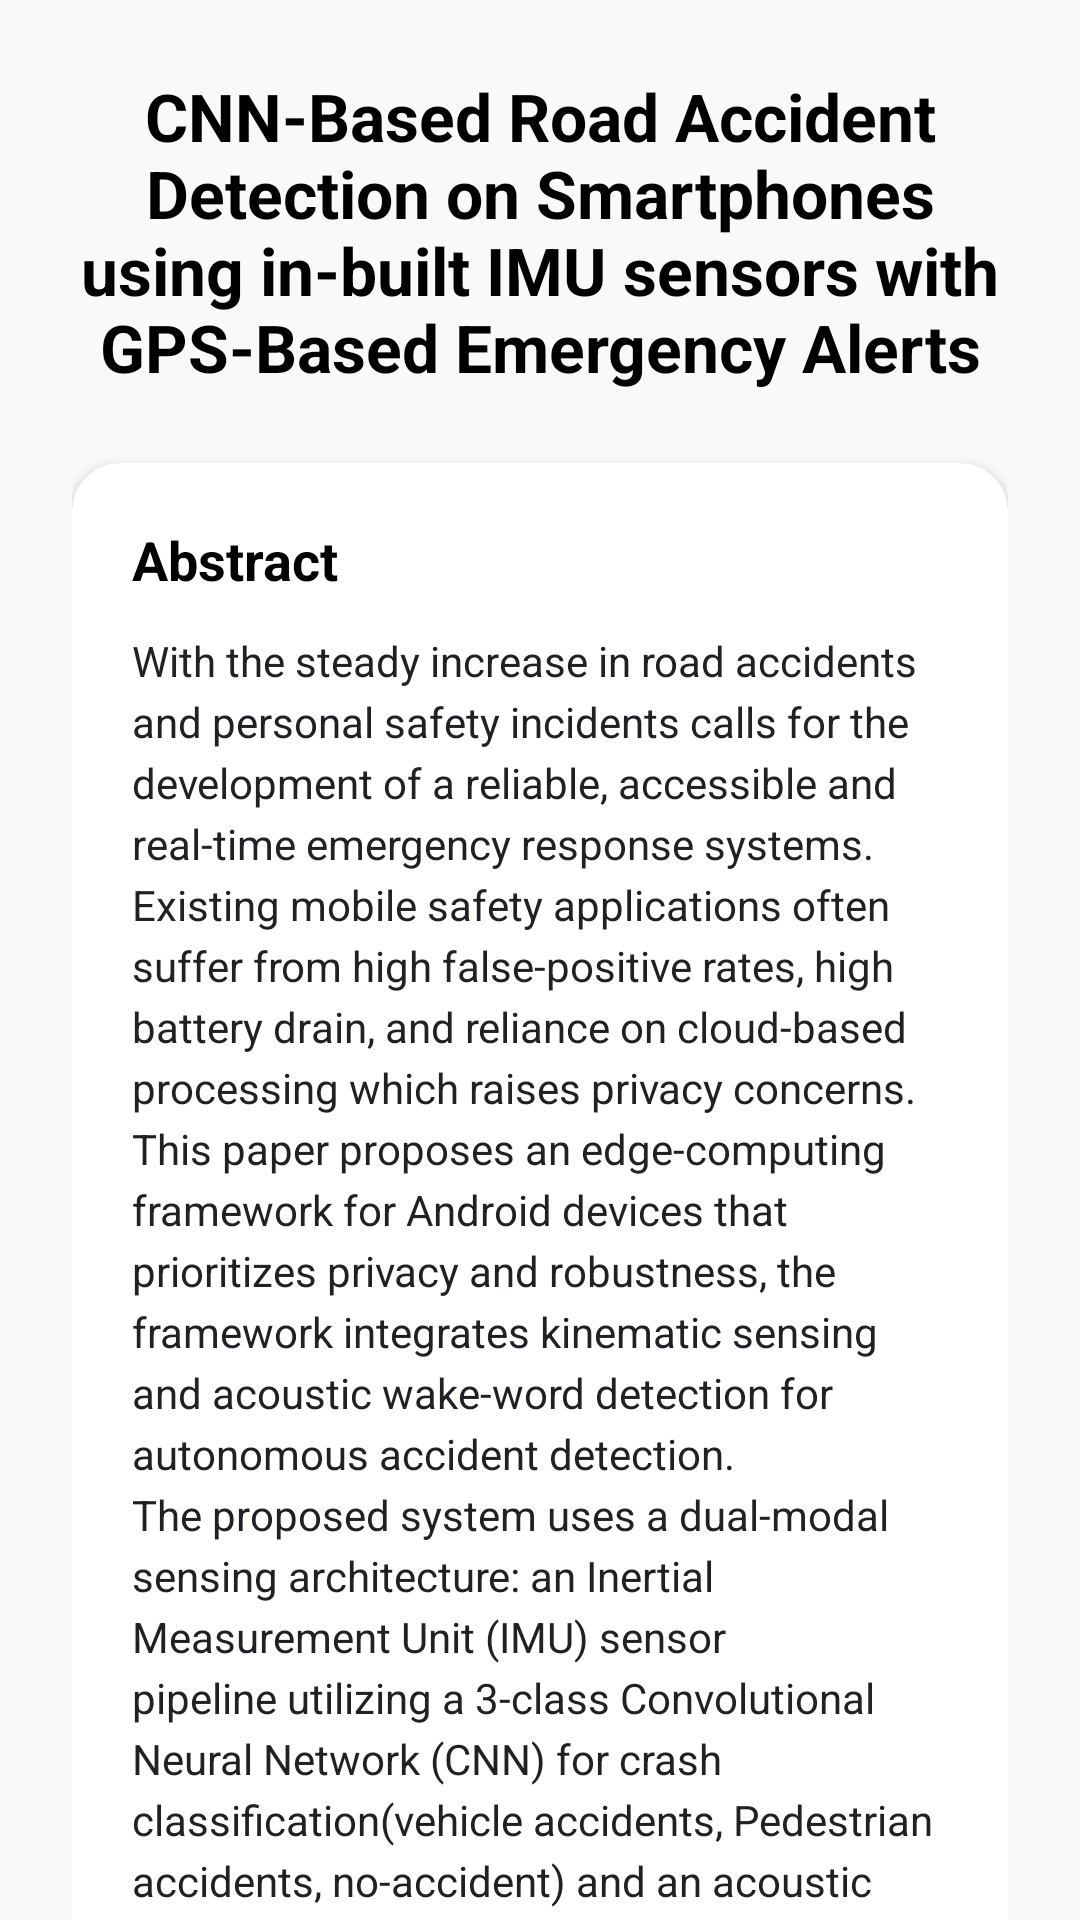

Layout XML and referenced resources for this Android screen:
<!-- AndroidManifest.xml: application theme Theme.DemoApp -->
<!-- res/layout/fragment_about_project.xml -->
<?xml version="1.0" encoding="utf-8"?>
<androidx.core.widget.NestedScrollView xmlns:android="http://schemas.android.com/apk/res/android"
    xmlns:app="http://schemas.android.com/apk/res-auto"
    xmlns:tools="http://schemas.android.com/tools"
    android:layout_width="match_parent"
    android:layout_height="match_parent"
    android:background="?attr/android:windowBackground"
    >

    <LinearLayout
        android:layout_width="match_parent"
        android:layout_height="wrap_content"
        android:orientation="vertical"
        android:padding="24dp">

        <TextView
            android:id="@+id/tvTitle"
            android:layout_width="match_parent"
            android:layout_height="wrap_content"
            android:text="@string/ProjectTitle"
            android:textAlignment="center"
            android:textColor="?attr/colorOnBackground"
            android:textSize="22sp"
            android:textStyle="bold" />

        <com.google.android.material.card.MaterialCardView
            android:layout_width="match_parent"
            android:layout_height="wrap_content"
            android:layout_marginTop="24dp"
            app:cardBackgroundColor="?attr/colorSurface"
            app:cardCornerRadius="16dp"
            app:cardElevation="2dp"
            app:strokeWidth="0dp">

            <LinearLayout
                android:layout_width="match_parent"
                android:layout_height="wrap_content"
                android:orientation="vertical"
                android:padding="20dp">

                <TextView
                    android:layout_width="wrap_content"
                    android:layout_height="wrap_content"
                    android:text="Abstract"
                    android:textColor="?attr/colorPrimary"
                    android:textSize="18sp"
                    android:textStyle="bold" />

                <TextView
                    android:id="@+id/tvAbstract"
                    android:layout_width="match_parent"
                    android:layout_height="wrap_content"
                    android:layout_marginTop="12dp"
                    android:lineSpacingExtra="4dp"
                    android:text="@string/AbstractText"
                    android:textColor="?attr/colorOnSurface"
                    android:textSize="14sp" />
            </LinearLayout>
        </com.google.android.material.card.MaterialCardView>

        <com.google.android.material.card.MaterialCardView
            android:layout_width="match_parent"
            android:layout_height="wrap_content"
            android:layout_marginTop="16dp"
            app:cardBackgroundColor="?attr/colorSurface"
            app:cardCornerRadius="16dp"
            app:cardElevation="2dp"
            app:strokeWidth="0dp">

            <LinearLayout
                android:layout_width="match_parent"
                android:layout_height="wrap_content"
                android:orientation="vertical"
                android:padding="20dp">

                <TextView
                    android:layout_width="wrap_content"
                    android:layout_height="wrap_content"
                    android:text="Technical Specifications"
                    android:textColor="?attr/colorPrimary"
                    android:textSize="18sp"
                    android:textStyle="bold" />

                <TextView
                    android:id="@+id/tvTechSpecs"
                    android:layout_width="match_parent"
                    android:layout_height="wrap_content"
                    android:layout_marginTop="12dp"
                    android:lineSpacingExtra="6dp"
                    android:textColor="?attr/colorOnSurface"
                    android:textSize="14sp"
                    tools:text="Architecture &amp; Models..." />
            </LinearLayout>
        </com.google.android.material.card.MaterialCardView>

        <com.google.android.material.card.MaterialCardView
            android:layout_width="match_parent"
            android:layout_height="wrap_content"
            android:layout_marginTop="16dp"
            app:cardBackgroundColor="?attr/colorSurface"
            app:cardCornerRadius="16dp"
            app:cardElevation="2dp"
            app:strokeWidth="0dp">

            <LinearLayout
                android:layout_width="match_parent"
                android:layout_height="wrap_content"
                android:orientation="vertical"
                android:padding="20dp">

                <TextView
                    android:layout_width="wrap_content"
                    android:layout_height="wrap_content"
                    android:text="@string/how_to_use"
                    android:textColor="?attr/colorPrimary"
                    android:textSize="18sp"
                    android:textStyle="bold" />

                <TextView
                    android:id="@+id/tvHowToUse"
                    android:layout_width="match_parent"
                    android:layout_height="wrap_content"
                    android:layout_marginTop="12dp"
                    android:lineSpacingExtra="4dp"
                    android:text="@string/HowToUseSteps"
                    android:textColor="?attr/colorOnSurface"
                    android:textSize="14sp" />
            </LinearLayout>
        </com.google.android.material.card.MaterialCardView>

        <View
            android:layout_width="match_parent"
            android:layout_height="120dp" />

    </LinearLayout>
</androidx.core.widget.NestedScrollView>
<!-- resources referenced by this layout -->
<resources>
  <string name="AbstractText">With the steady increase in road accidents and personal safety incidents calls for the development of a reliable, accessible and real-time emergency response systems.\nExisting mobile safety applications often suffer from high false-positive rates, high battery drain, and reliance on cloud-based processing which raises privacy concerns. This paper proposes an edge-computing framework for Android devices that prioritizes privacy and robustness, the framework integrates kinematic sensing and acoustic wake-word detection for autonomous accident detection.\nThe proposed system uses a dual-modal sensing architecture: an Inertial Measurement Unit (IMU) sensor pipeline utilizing a 3-class Convolutional Neural Network (CNN) for crash classification(vehicle accidents, Pedestrian accidents, no-accident) and an acoustic pipeline utilizing a specialized wake-word CNN model with keyword ”Trigger Backup” for voice  activation of emergency alerts. A “Two-Window Confirmation” logic is used to reduce false-positives by agreement between consecutive model predictions before dispatching emergency alerts. To maintain battery efficiency and reliability a multi-stage ”gating” mechanism is used to stop computational tasks when device is idle. An IMU sensor motion gate and an acoustic Root Mean Square (RMS) energy gate filter stationary noise and silence, respectively.\nExperimental evaluations of the system demonstrates high responsiveness to collision impact events and moderate wake-word detection in noisy environments. The hybrid location module ensures availability by utilizing  “Google Play Services”  when user is connected to internet and using hardware level “Global Navigation Snapshot System (GNSS)” when user is offline. By utilizing edge-computing, the proposed system provides a scalable, reliable, and privacy-centric solution for real-time accident detection and personal safety.\n</string>
  <string name="HowToUseSteps"><b>1. Initial Setup:</b> Grant necessary permissions (Location, SMS, Microphone, Physical Activity) and add at least one emergency contact in the \'Add Contacts\' section.\n\n<b>2. Monitoring:</b> Ensure the \'Guard Service\' is active from the dashboard. The app will monitor in the background using IMU and Acoustic sensors.\n\n<b>3. Detection:</b> In case of a crash, the app automatically triggers an alert. You can also say <b>\"Trigger Backup\"</b> to manually initiate the emergency protocol.\n\n<b>4. Cancellation:</b> A countdown timer allows you to cancel false alarms before SMS alerts are dispatched to your contacts.\n\n<b>5. Manual Alert:</b> Use the SOS button on the home screen or the floating widget for immediate manual assistance.</string>
  <string name="ProjectTitle">CNN-Based Road Accident Detection on Smartphones using in-built IMU sensors with GPS-Based Emergency Alerts</string>
  <string name="how_to_use">How to Use</string>
  <color name="primary">#ff000000</color>
  <color name="primary_variant">#67676767</color>
  <color name="on_primary">#FFFFFF</color>
  <color name="secondary">#34A853</color>
  <color name="on_secondary">#FFFFFF</color>
  <color name="error">#D93025</color>
  <color name="on_error">#FFFFFF</color>
  <color name="background">#F8F9FA</color>
  <color name="surface">#FFFFFF</color>
  <color name="on_surface">#202124</color>
  <color name="outline">#DADCE0</color>
</resources>
